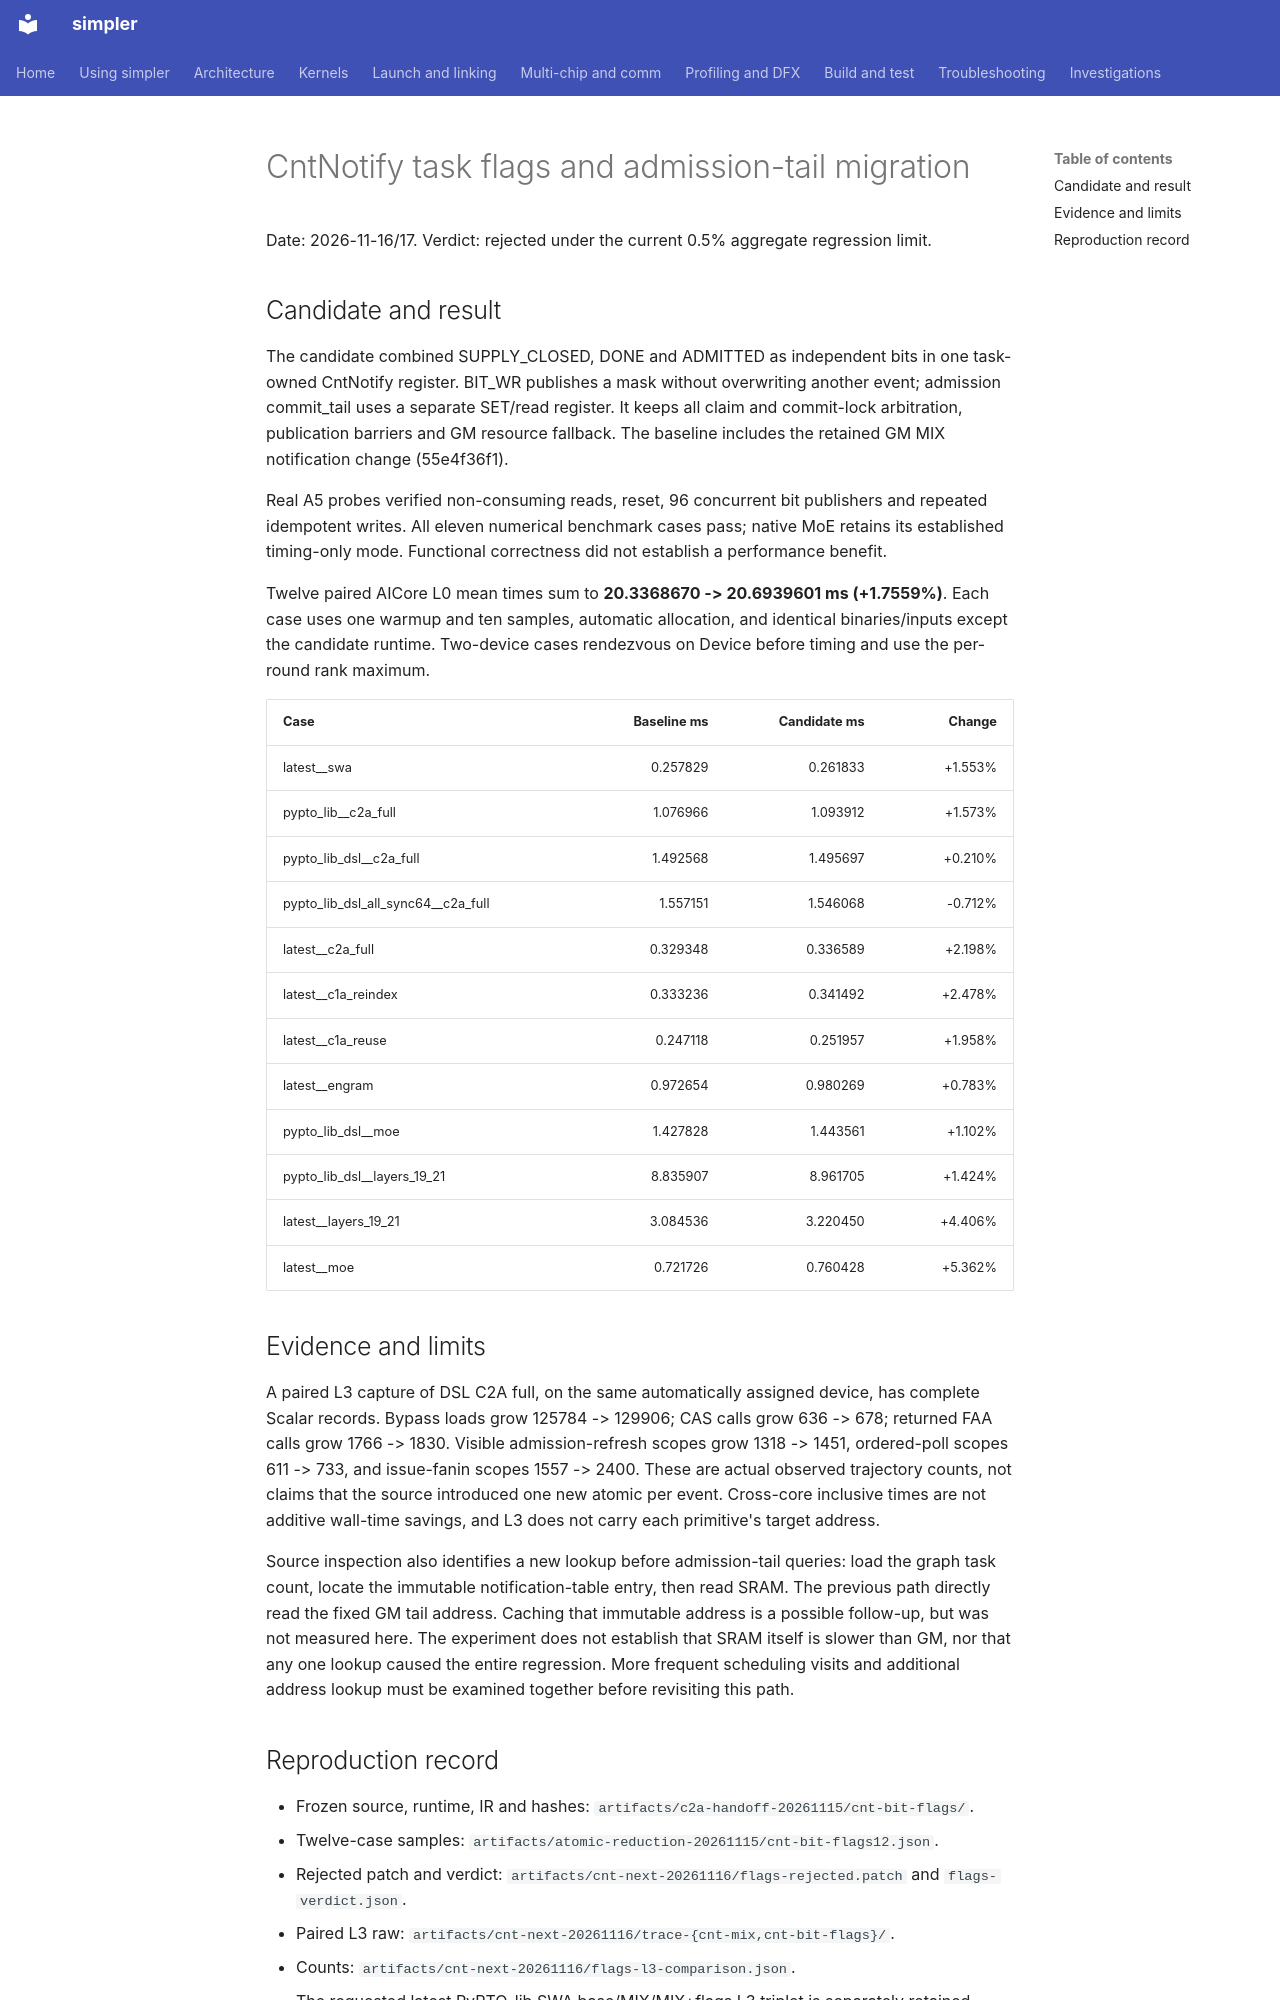

repository: hw-native-sys/simpler · page: investigations/2026-11-a5-hbg-cnt-notify-task-flags/index.html · generator: mkdocs

# CntNotify task flags and admission-tail migration

Date: 2026-11-16/17. Verdict: rejected under the current 0.5% aggregate regression limit.

## Candidate and result

The candidate combined SUPPLY_CLOSED, DONE and ADMITTED as independent bits in
one task-owned CntNotify register. BIT_WR publishes a mask without overwriting
another event; admission commit_tail uses a separate SET/read register. It keeps
all claim and commit-lock arbitration, publication barriers and GM resource fallback.
The baseline includes the retained GM MIX notification change (55e4f36f1).

Real A5 probes verified non-consuming reads, reset, 96 concurrent bit publishers
and repeated idempotent writes. All eleven numerical benchmark cases pass;
native MoE retains its established timing-only mode. Functional correctness did
not establish a performance benefit.

Twelve paired AICore L0 mean times sum to **20.3368670 -> 20.6939601 ms
(+1.7559%)**. Each case uses one warmup and ten samples, automatic allocation,
and identical binaries/inputs except the candidate runtime. Two-device cases
rendezvous on Device before timing and use the per-round rank maximum.

| Case | Baseline ms | Candidate ms | Change |
| ---- | ----------: | -----------: | -----: |
| latest__swa | 0.257829 | 0.261833 | +1.553% |
| pypto_lib__c2a_full | 1.076966 | 1.093912 | +1.573% |
| pypto_lib_dsl__c2a_full | 1.492568 | 1.495697 | +0.210% |
| pypto_lib_dsl_all_sync64__c2a_full | 1.557151 | 1.546068 | -0.712% |
| latest__c2a_full | 0.329348 | 0.336589 | +2.198% |
| latest__c1a_reindex | 0.333236 | 0.341492 | +2.478% |
| latest__c1a_reuse | 0.247118 | 0.251957 | +1.958% |
| latest__engram | 0.972654 | 0.980269 | +0.783% |
| pypto_lib_dsl__moe | 1.427828 | 1.443561 | +1.102% |
| pypto_lib_dsl__layers_19_21 | 8.835907 | 8.961705 | +1.424% |
| latest__layers_19_21 | 3.084536 | 3.220450 | +4.406% |
| latest__moe | 0.721726 | 0.760428 | +5.362% |

## Evidence and limits

A paired L3 capture of DSL C2A full, on the same automatically assigned device,
has complete Scalar records. Bypass loads grow 125784 -> 129906; CAS calls grow
636 -> 678; returned FAA calls grow 1766 -> 1830. Visible admission-refresh
scopes grow 1318 -> 1451, ordered-poll scopes 611 -> 733, and issue-fanin scopes
1557 -> 2400. These are actual observed trajectory counts, not claims that the
source introduced one new atomic per event. Cross-core inclusive times are not
additive wall-time savings, and L3 does not carry each primitive's target address.

Source inspection also identifies a new lookup before admission-tail queries:
load the graph task count, locate the immutable notification-table entry, then
read SRAM. The previous path directly read the fixed GM tail address. Caching
that immutable address is a possible follow-up, but was not measured here.
The experiment does not establish that SRAM itself is slower than GM, nor that
any one lookup caused the entire regression. More frequent scheduling visits and
additional address lookup must be examined together before revisiting this path.
